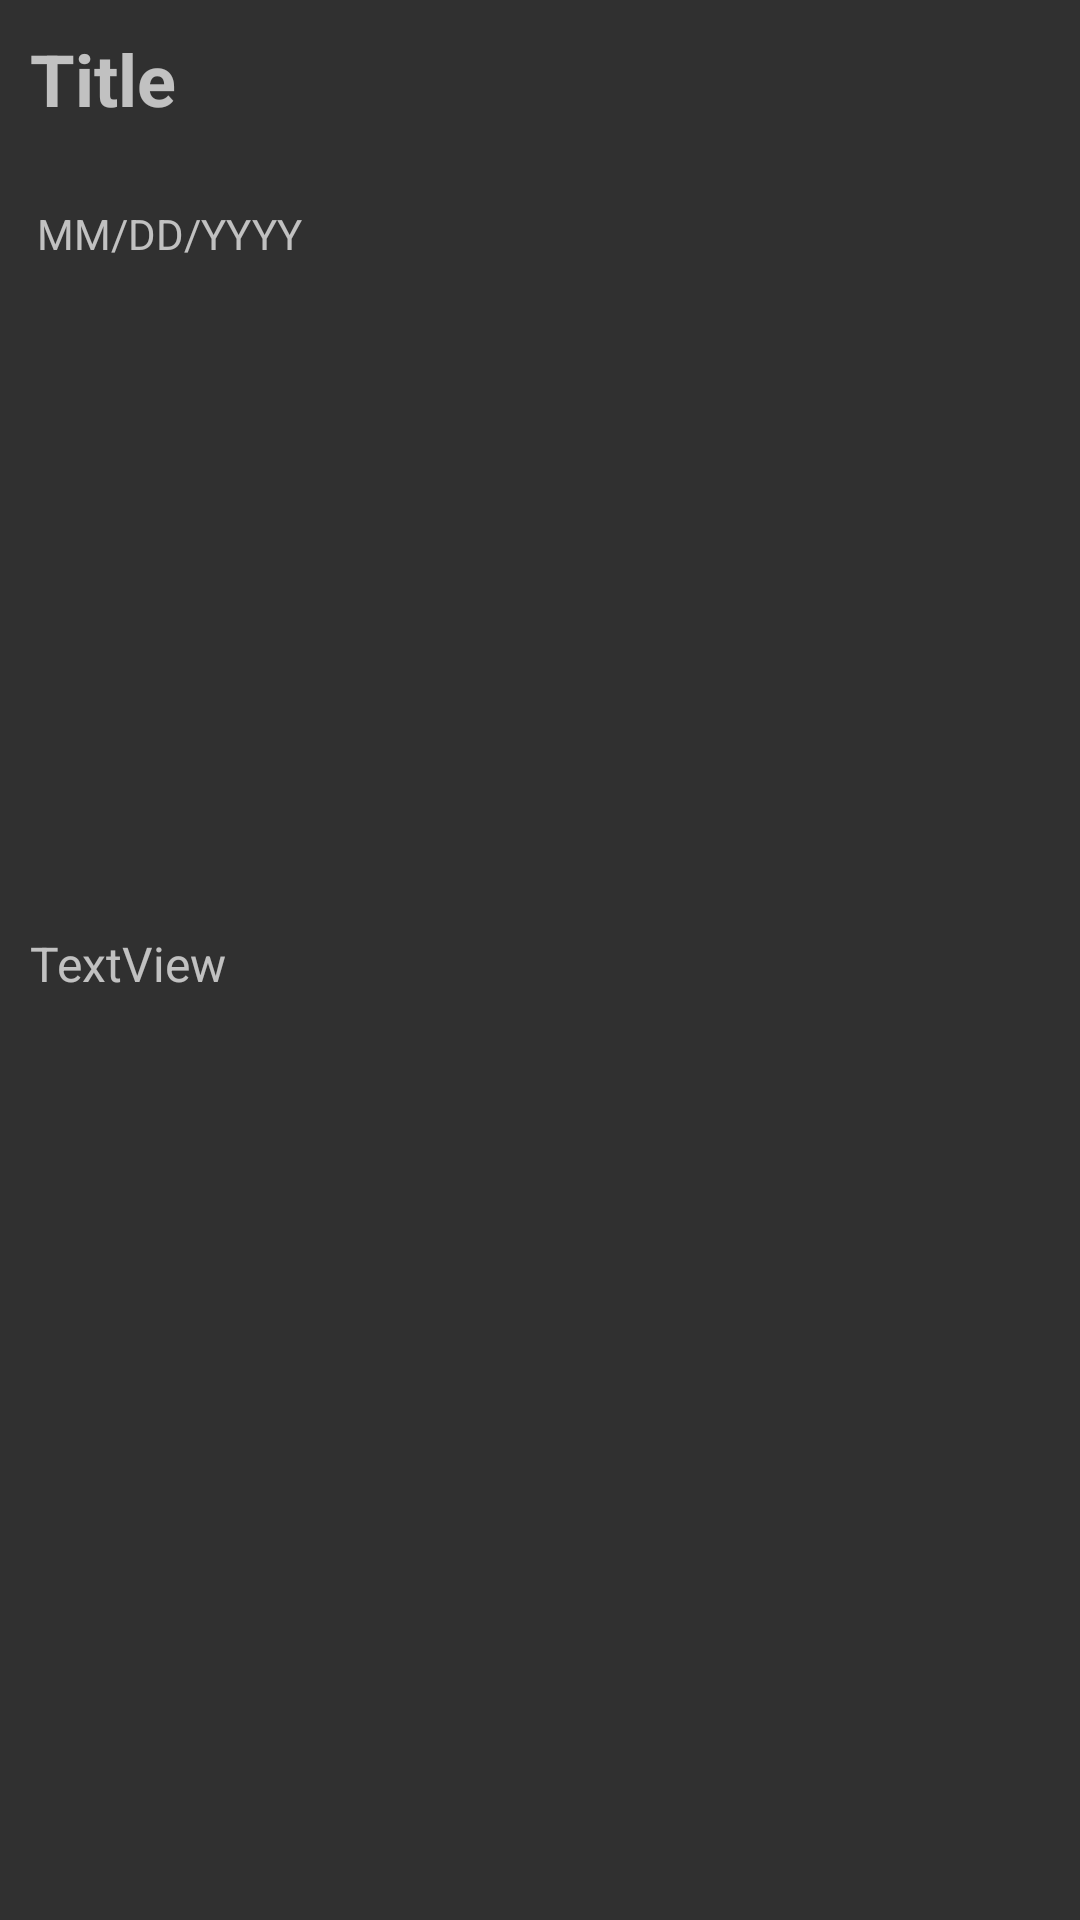

Write the Android layout XML for this screen, with the resource values it uses.
<!-- AndroidManifest.xml: application theme Theme.AppCompat -->
<!-- res/layout/activity_news_detail.xml -->
<?xml version="1.0" encoding="utf-8"?>
<ScrollView xmlns:android="http://schemas.android.com/apk/res/android"
    xmlns:app="http://schemas.android.com/apk/res-auto"
    xmlns:tools="http://schemas.android.com/tools"
    android:layout_width="match_parent"
    android:layout_height="match_parent"
    tools:context=".NewsDetailActivity">
<androidx.constraintlayout.widget.ConstraintLayout
    android:layout_width="match_parent"
    android:layout_height="match_parent"

    android:orientation="horizontal">

    <TextView
        android:id="@+id/news_title"
        android:layout_width="0dp"
        android:layout_height="wrap_content"
        android:orientation="horizontal"
        android:padding="10dp"
        android:text="Title"
        android:textSize="24sp"
        android:textStyle="bold"
        app:layout_constraintEnd_toEndOf="parent"
        app:layout_constraintHorizontal_bias="0.0"
        app:layout_constraintStart_toStartOf="parent"
        app:layout_constraintTop_toTopOf="parent" />

    <TextView
        android:id="@+id/news_date"
        android:layout_width="wrap_content"
        android:layout_height="wrap_content"
        android:layout_marginTop="16dp"
        android:text="MM/DD/YYYY"
        app:layout_constraintEnd_toEndOf="parent"
        app:layout_constraintHorizontal_bias="0.045"
        app:layout_constraintStart_toStartOf="parent"
        app:layout_constraintTop_toBottomOf="@+id/news_title" />

    <ImageView
        android:id="@+id/news_image"
        android:layout_width="240dp"
        android:layout_height="164dp"
        android:layout_marginTop="52dp"
        app:layout_constraintEnd_toEndOf="parent"
        app:layout_constraintHorizontal_bias="0.497"
        app:layout_constraintStart_toStartOf="parent"
        app:layout_constraintTop_toBottomOf="@+id/news_title"
        app:srcCompat="@drawable/canada" />

    <TextView
        android:id="@+id/news_detail"
        android:layout_width="0dp"
        android:layout_height="wrap_content"
        android:layout_marginTop="32dp"
        android:text="TextView"
        app:layout_constraintEnd_toEndOf="parent"
        app:layout_constraintStart_toStartOf="parent"
        app:layout_constraintTop_toBottomOf="@+id/news_image"
        android:padding="10dp"
        android:textSize="16sp"/>
</androidx.constraintlayout.widget.ConstraintLayout>
</ScrollView>
<!-- resources referenced by this layout -->
<resources>

</resources>
